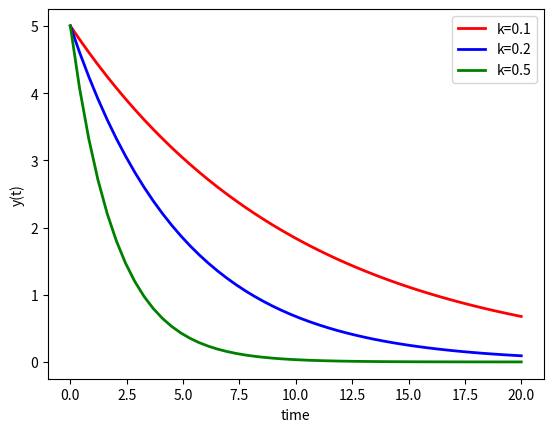

Write the Python code that produced this figure.
#!/usr/local/bin/python3.7
import numpy as np
import scipy as sp 
import matplotlib.pyplot as plt 
from scipy.integrate import odeint 

# function that returns dy/dt 
# dy/dy = -k * y(t) 
def model(y, t, k): 
    dydt = -k * y
    return dydt 

# initial condition 
y0 = 5 

# time step
t = np.linspace(0, 20) 

# solve ODE 
k = 0.1 
y1 = odeint(model, y0, t, args=(k,)) 
k = 0.2 
y2 = odeint(model, y0, t, args=(k,)) 
k = 0.5 
y3 = odeint(model, y0, t, args=(k,)) 

# plot results 
plt.plot(t, y1, 'r-', linewidth=2, label='k=0.1') 
plt.plot(t, y2, 'b-', linewidth=2, label='k=0.2') 
plt.plot(t, y3, 'g-', linewidth=2, label='k=0.5') 
plt.xlabel('time') 
plt.ylabel('y(t)') 
plt.legend(loc='best') 
plt.show() 

